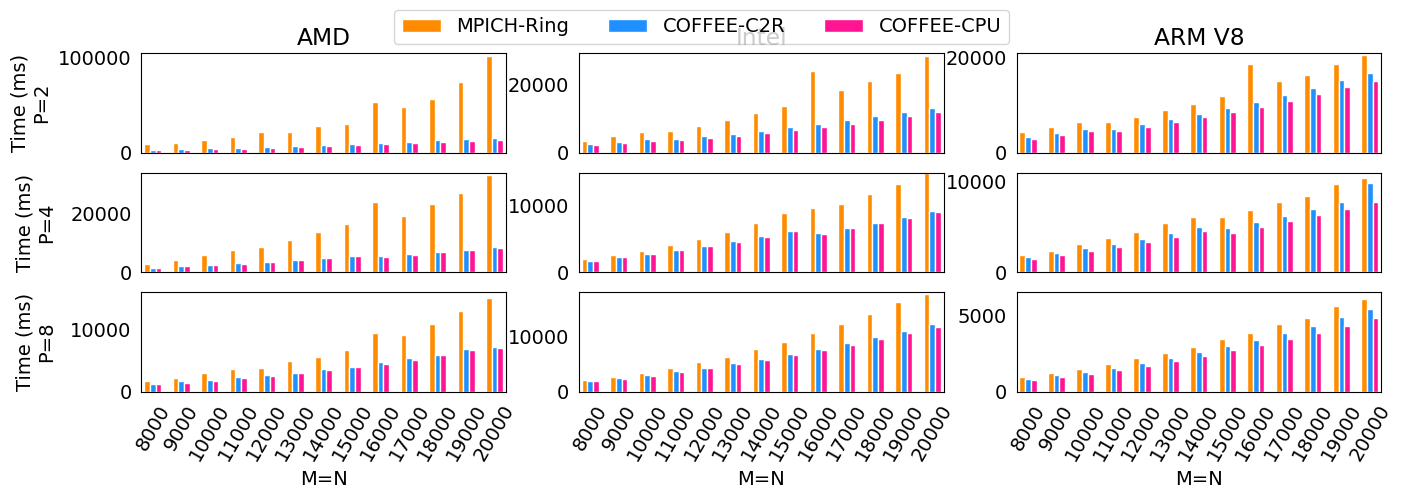

Python code for this plot:
import numpy as np
from matplotlib import pyplot as plt
from pylab import *

plt.rc('font', family='Times New Roman', size=14)

def autolabel(rects,Num=1,rotation1=60,NN=1):
	for rect in rects:
		height = rect.get_height()
		plt.text(rect.get_x()-0.04+rect.get_width()/2., Num*height, '%s' % float(height*NN),rotation=rotation1)

def draw_Histogram():
	temp=0
	fig = plt.figure(figsize=(16,4.4))

	ax = fig.add_subplot(3,3,1)
	ax.set_title('AMD')
	x = [1,2,3,4,5,6,7,8,9,10,11,12,13]
	Y3 = [2609.472513, 3312.963009, 4105.086088, 4151.344538, 4993.005276, 5779.831886, 6747.085094, 7731.556416, 8841.073990, 9905.371428, 11114.755154, 12347.528458, 13623.373032,]
	Y1 = [8797.767639, 10498.012304, 13473.479748, 16517.916918, 21479.104757, 21336.112738, 28222.989798, 29824.067116, 53406.167269, 48167.831182, 56606.336594, 74482.998371, 102193.706751,]
	Y2 = [3000.045061, 3808.119535, 4678.251982, 4764.909029, 5680.029154, 6692.281723, 7798.958778, 8940.488100, 10173.793077, 11486.719847, 12886.890173, 14303.702354, 15811.541796,]
	for num in range (0,len(Y1)):
		temp = temp + Y1[num]/Y3[num]
		print(Y1[num]/Y3[num])
	print(temp)

	index = np.arange(13)+1  
	bar_width = 0.2
	opacity = 1.0
	rec1 = plt.bar(index-bar_width,Y1,bar_width,alpha=opacity,facecolor = 'darkorange',edgecolor = 'white',label='MPICH-Ring')
	rec2 = plt.bar(index,Y2,bar_width,alpha=opacity,facecolor = 'dodgerblue',edgecolor = 'white',label='COFFEE-C2R')
	rec3 = plt.bar(index+bar_width,Y3,bar_width,alpha=opacity,facecolor = 'deeppink',edgecolor = 'white',label='COFFEE-CPU')
	
	plt.ylim(0,105000)
	plt.xlim(0.6,13.4)  
	plt.xticks([])
	ax.tick_params(left=False, bottom=False)
	plt.ylabel('Time (ms)\nP=2',labelpad=5) 


	bx = fig.add_subplot(3,3,4)
	x = [1,2,3,4,5,6,7,8,9,10,11,12,13]
	Y3 = [1564.056635, 1972.084045, 2416.782618, 2932.810068, 3469.866037, 4215.470791, 4735.222340, 5457.352638, 5309.456110, 5879.547834, 6817.086935, 7467.187881, 8409.102201,]
	Y1 = [2740.792990, 4077.491999, 6010.497570, 7433.186531, 8775.727272, 11106.282711, 13644.844532, 16427.257061, 23963.157654, 19059.096098, 23349.845648, 26880.619764, 33305.317402,]
	Y2 = [1605.534792, 2028.381348, 2509.999752, 3040.340185, 3645.171642, 4307.260036, 4957.527876, 5682.776213, 5415.355921, 6124.820948, 6861.740828, 7673.478365, 8485.239267,]
	for num in range (0,len(Y1)):
		temp = temp + Y1[num]/Y3[num]
		print(Y1[num]/Y3[num])
	print(temp)

	index = np.arange(13)+1  
	bar_width = 0.2
	opacity = 1.0
	rec1 = plt.bar(index-bar_width,Y1,bar_width,alpha=opacity,facecolor = 'darkorange',edgecolor = 'white',label='MPICH-Ring')
	rec2 = plt.bar(index,Y2,bar_width,alpha=opacity,facecolor = 'dodgerblue',edgecolor = 'white',label='COFFEE-C2R')
	rec3 = plt.bar(index+bar_width,Y3,bar_width,alpha=opacity,facecolor = 'deeppink',edgecolor = 'white',label='COFFEE-CPU')
	
	plt.ylim(0,34000)
	plt.xlim(0.6,13.4)  
	plt.xticks([])
	bx.tick_params(left=False, bottom=False)
	plt.ylabel('Time (ms)\nP=4',labelpad=10) 


	cx = fig.add_subplot(3,3,7)
	x = [1,2,3,4,5,6,7,8,9,10,11,12,13]

	Y3 = [1194.307327, 1446.344137, 1775.124073, 2167.990685, 2561.629534, 3060.357809, 3533.456564, 4010.002136, 4513.735533, 5050.215721, 5851.450205, 6690.777540, 7089.962482,]
	Y1 = [1762.472391, 2242.783308, 2975.777149, 3660.968542, 3882.995129, 4948.838234, 5594.598770, 6675.363302, 9503.194571, 9207.373142, 10955.218792, 13021.908283, 15124.610901, ]
	Y2 = [1198.190451, 1700.552225, 1828.907251, 2326.080322, 2626.601934, 3078.124523, 3606.056213, 4021.819592, 4835.932732, 5492.777824, 5934.072733, 6840.800047, 7193.164110,]
	for num in range (0,len(Y1)):
		temp = temp + Y1[num]/Y3[num]
		print(Y1[num]/Y3[num])
	print(temp)

	index = np.arange(13)+1  
	bar_width = 0.2
	opacity = 1.0
	rec1 = plt.bar(index-bar_width,Y1,bar_width,alpha=opacity,facecolor = 'darkorange',edgecolor = 'white',label='MPICH-Ring')
	rec2 = plt.bar(index,Y2,bar_width,alpha=opacity,facecolor = 'dodgerblue',edgecolor = 'white',label='COFFEE-C2R')
	rec3 = plt.bar(index+bar_width,Y3,bar_width,alpha=opacity,facecolor = 'deeppink',edgecolor = 'white',label='COFFEE-CPU')
	
	plt.ylim(0,16000)
	plt.xlim(0.6,13.4)  
	plt.xticks([])
	plt.ylabel('Time (ms)',labelpad=10)
	plt.xticks(x ,['8000','9000','10000','11000','12000','13000','14000','15000','16000','17000','18000','19000','20000'],rotation=60)
	plt.xlabel('M=N')	
	cx.tick_params(left=False, bottom=False)
	plt.ylabel('Time (ms)\nP=8')


	dx = fig.add_subplot(3,3,2)
	dx.set_title('Intel')
	x = [1,2,3,4,5,6,7,8,9,10,11,12,13]
	Y3 = [2251.124859, 2845.687389, 3536.739588, 3562.540293, 4255.547285, 4968.420506, 5782.500267, 6605.855942, 7500.719786, 8495.146990, 9505.960464, 10654.635429, 11847.594023,]
	Y1 = [3503.715754, 4746.457338, 6121.787071, 6392.379999, 7748.645306, 9569.544554, 11467.757702, 13631.580353, 23784.982920, 18243.612289, 20843.646526, 23295.073509, 28153.319359,]
	Y2 = [2534.737587, 3208.945751, 3957.298279, 3991.067410, 4744.974852, 5565.747023, 6446.313143, 7404.633045, 8414.031506, 9510.829210, 10650.402784, 11855.648756, 13154.233456,]
	for num in range (0,len(Y1)):
		temp = temp + Y1[num]/Y3[num]
		print(Y1[num]/Y3[num])
	print(temp)

	index = np.arange(13)+1  
	bar_width = 0.2
	opacity = 1.0
	rec1 = plt.bar(index-bar_width,Y1,bar_width,alpha=opacity,facecolor = 'darkorange',edgecolor = 'white',label='MPICH-Ring')
	rec2 = plt.bar(index,Y2,bar_width,alpha=opacity,facecolor = 'dodgerblue',edgecolor = 'white',label='COFFEE-C2R')
	rec3 = plt.bar(index+bar_width,Y3,bar_width,alpha=opacity,facecolor = 'deeppink',edgecolor = 'white',label='COFFEE-CPU')
	
	plt.ylim(0,29000)
	plt.xlim(0.6,13.4)  
	plt.xticks([])	
	dx.tick_params(left=False, bottom=False)
	

	ex = fig.add_subplot(3,3,5)
	x = [1,2,3,4,5,6,7,8,9,10,11,12,13]
	Y3 = [1734.451056, 2232.328415, 2768.691301, 3334.974051, 3919.623375, 4587.992191, 5340.069532, 6181.363821, 5832.602501, 6621.733189, 7365.584135, 8194.922686, 9080.899954, ]
	Y1 = [2035.876274, 2616.630316, 3209.233284, 4062.540054, 5062.576056, 6072.524071, 7472.811937, 8956.125736, 9638.645411, 10221.693277, 11719.112396, 13263.074398, 14897.087097,]
	Y2 = [1765.595913, 2242.280722, 2770.853519, 3356.018782, 4001.274824, 4654.816866, 5458.839893, 6225.651264, 5885.869503, 6648.549318, 7477.124691, 8286.984205, 9231.128454,]
	for num in range (0,len(Y1)):
		temp = temp + Y1[num]/Y3[num]
		print(Y1[num]/Y3[num])
	print(temp)

	index = np.arange(13)+1  
	bar_width = 0.2
	opacity = 1.0
	rec1 = plt.bar(index-bar_width,Y1,bar_width,alpha=opacity,facecolor = 'darkorange',edgecolor = 'white',label='MPICH-Ring')
	rec2 = plt.bar(index,Y2,bar_width,alpha=opacity,facecolor = 'dodgerblue',edgecolor = 'white',label='COFFEE-C2R')
	rec3 = plt.bar(index+bar_width,Y3,bar_width,alpha=opacity,facecolor = 'deeppink',edgecolor = 'white',label='COFFEE-CPU')
	
	plt.ylim(0,15000)
	plt.xlim(0.6,13.4)  
	plt.xticks([])	
	ex.tick_params(left=False, bottom=False)
	

	fx = fig.add_subplot(3,3,8)
	x = [1,2,3,4,5,6,7,8,9,10,11,12,13]
	Y3 = [1893.747807, 2369.893312, 2928.846359, 3568.293333, 4236.027002, 4976.056576, 5811.796188, 6634.497404, 7547.610283, 8552.912474, 9534.738541, 10630.069017, 11794.267178]
	Y1 = [2186.128378, 2704.515696, 3488.533258, 4224.813938, 5475.630045, 6339.928627, 7813.676596, 9082.670689, 10607.595682, 12197.703362, 14086.236954, 16216.307640, 17655.954361,]
	Y2 = [1936.053514, 2462.901354, 3034.130812, 3683.238029, 4378.393888, 5168.128967, 5979.700327, 6860.862017, 7797.480106, 8795.747519, 9874.241114, 11042.678833, 12234.916449,]
	for num in range (0,len(Y1)):
		temp = temp + Y1[num]/Y3[num]
		print(Y1[num]/Y3[num])
	print(temp)

	index = np.arange(13)+1  
	bar_width = 0.2
	opacity = 1.0
	rec1 = plt.bar(index-bar_width,Y1,bar_width,alpha=opacity,facecolor = 'darkorange',edgecolor = 'white',label='MPICH-Ring')
	rec2 = plt.bar(index,Y2,bar_width,alpha=opacity,facecolor = 'dodgerblue',edgecolor = 'white',label='COFFEE-C2R')
	rec3 = plt.bar(index+bar_width,Y3,bar_width,alpha=opacity,facecolor = 'deeppink',edgecolor = 'white',label='COFFEE-CPU')
	
	plt.ylim(0,18000)
	plt.xlim(0.6,13.4)  
	plt.xticks(x ,['8000','9000','10000','11000','12000','13000','14000','15000','16000','17000','18000','19000','20000'],rotation=60)
	plt.xlabel('M=N')	
	fx.tick_params(left=False, bottom=False)
	

	gx = fig.add_subplot(3,3,3)
	gx.set_title('ARM V8')
	x = [1,2,3,4,5,6,7,8,9,10,11,12,13]
	Y3 = [2908.327000, 3677.069000, 4562.820000, 4610.914000, 5505.995000, 6461.409000, 7429.762000, 8529.818000, 9710.710000, 10945.619000, 12407.215000, 13761.800000, 15213.142000,]
	Y1 = [4361.247000, 5449.467000, 6418.163000, 6542.424000, 7624.264000, 9052.189000, 10186.203000, 11878.099000, 18777.906000, 15074.407000, 16374.222000, 18733.475000, 20555.997000,]
	Y2 = [3208.208000, 4076.403000, 5013.055000, 5059.989000, 6030.266000, 7074.038000, 8195.684000, 9405.907000, 10752.606000, 12196.378000, 13573.758000, 15234.852000, 16886.567000,]
	for num in range (0,len(Y1)):
		temp = temp + Y1[num]/Y3[num]
		print(Y1[num]/Y3[num])
	print(temp)

	index = np.arange(13)+1  
	bar_width = 0.2
	opacity = 1.0
	rec1 = plt.bar(index-bar_width,Y1,bar_width,alpha=opacity,facecolor = 'darkorange',edgecolor = 'white',label='MPICH-Ring')
	rec2 = plt.bar(index,Y2,bar_width,alpha=opacity,facecolor = 'dodgerblue',edgecolor = 'white',label='COFFEE-C2R')
	rec3 = plt.bar(index+bar_width,Y3,bar_width,alpha=opacity,facecolor = 'deeppink',edgecolor = 'white',label='COFFEE-CPU')
	
	plt.ylim(0,21000)
	plt.xlim(0.6,13.4)  
	plt.xticks([])	
	gx.tick_params(left=False, bottom=False)
	

	hx = fig.add_subplot(3,3,6)
	x = [1,2,3,4,5,6,7,8,9,10,11,12,13]
	Y3 = [1500.067000, 1890.604000, 2297.962000, 2782.699000, 3343.794000, 3942.541000, 4564.872000, 4368.530000, 4965.775000, 5615.078000, 6295.810000, 7012.833000, 7789.559000,]
	Y1 = [1868.860000, 2373.141000, 3112.128000, 3744.520000, 4431.572000, 5403.875000, 6134.934000, 6156.048000, 6847.989000, 7732.480000, 8433.180000, 9693.100000, 10376.811000,]
	Y2 =[1644.342000, 2110.847000, 2668.370000, 3135.441000, 3713.759000, 4373.317000, 5046.453000, 4840.411000, 5511.692000, 6218.545000, 6977.003000, 7772.253000, 9868.201000,]
	for num in range (0,len(Y1)):
		temp = temp + Y1[num]/Y3[num]
		print(Y1[num]/Y3[num])
	print(temp)

	index = np.arange(13)+1  
	bar_width = 0.2
	opacity = 1.0
	rec1 = plt.bar(index-bar_width,Y1,bar_width,alpha=opacity,facecolor = 'darkorange',edgecolor = 'white',label='MPICH-Ring')
	rec2 = plt.bar(index,Y2,bar_width,alpha=opacity,facecolor = 'dodgerblue',edgecolor = 'white',label='COFFEE-C2R')
	rec3 = plt.bar(index+bar_width,Y3,bar_width,alpha=opacity,facecolor = 'deeppink',edgecolor = 'white',label='COFFEE-CPU')
	
	plt.ylim(0,11000)
	plt.xlim(0.6,13.4)  
	plt.xticks([])	
	hx.tick_params(left=False, bottom=False)
	

	ix = fig.add_subplot(3,3,9)
	x = [1,2,3,4,5,6,7,8,9,10,11,12,13]
	Y3 = [759.865000, 970.788000, 1187.960000, 1446.887000, 1717.655000, 2020.318000, 2327.759000, 2706.033000, 3061.922000, 3430.710000, 3845.874000, 4289.283000, 4786.394000,]
	Y1 = [951.855000, 1210.002000, 1463.865000, 1824.878000, 2205.867000, 2561.706000, 2919.909000, 3453.330000, 3810.725000, 4406.410000, 4830.630000, 5576.800000, 6056.649000,]
	Y2 = [830.611000, 1086.518000, 1312.790000, 1585.212000, 1873.830000, 2192.798000, 2604.760000, 2988.471000, 3396.393000, 3840.249000, 4275.650000, 4886.210000, 5421.991000,]
	for num in range (0,len(Y1)):
		temp = temp + Y1[num]/Y3[num]
		print(Y1[num]/Y3[num])
	print(temp)

	index = np.arange(13)+1  
	bar_width = 0.2
	opacity = 1.0
	rec1 = plt.bar(index-bar_width,Y1,bar_width,alpha=opacity,facecolor = 'darkorange',edgecolor = 'white',label='MPICH-Ring')
	rec2 = plt.bar(index,Y2,bar_width,alpha=opacity,facecolor = 'dodgerblue',edgecolor = 'white',label='COFFEE-C2R')
	rec3 = plt.bar(index+bar_width,Y3,bar_width,alpha=opacity,facecolor = 'deeppink',edgecolor = 'white',label='COFFEE-CPU')
	
	plt.ylim(0,6500)
	plt.xlim(0.6,13.4)  
	ix.tick_params(left=False, bottom=False)
	plt.xticks(x ,['8000','9000','10000','11000','12000','13000','14000','15000','16000','17000','18000','19000','20000'],rotation=60)
	plt.xlabel('M=N')

	lines, labels = fig.axes[-1].get_legend_handles_labels()
	fig.legend(lines, labels, loc = 'upper center', ncol = 8)
	plt.show()
	
draw_Histogram()